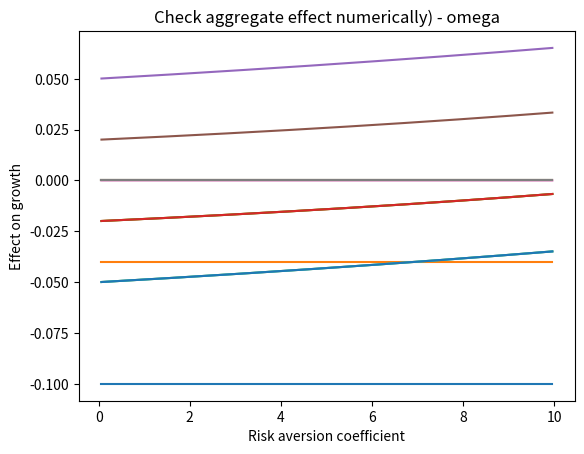

Source code (Python):
import numpy as np
from numpy import arange
from pylab import meshgrid

import matplotlib.pyplot as plt
from matplotlib.colors import Normalize



# To do : revoir la gradation des axes verticaux, ainsi que les couleurs (rouge pour négatif)


# Normalize the color of graphs to 0 :

class MidpointNormalize(Normalize):
    def __init__(self, vmin=None, vmax=None, midpoint=None, clip=False):
        self.midpoint = midpoint
        Normalize.__init__(self, vmin, vmax, clip)

    def __call__(self, value, clip=None):
        # I'm ignoring masked values and all kinds of edge cases to make a
        # simple example...
        x, y = [self.vmin, self.midpoint, self.vmax], [0, 0.5, 1]
        return np.ma.masked_array(np.interp(value, x, y))


norm = MidpointNormalize(midpoint=0)


# Define functions:
def theta(e,g,l,w):

    return (((1-w**(1-g))*l*s)/(a*(1-g)))**(1/(1-s))


def psi(e,g,l,w):

    return e*r+(1-e)*((1-theta(e,g,l,w))*a - l*(1+d-(theta(e,g,l,w))**s) *(1-w**(1-g))/(1-g))


def lg_growth(e,g,l,w):
    
    return (1-theta(e,g,l,w)*a - psi(e,g,l,w) - l*(1+d-(theta(e,g,l,w)**s))*(1-w))


def dl_lg_growth(e,g,l,w):
    h = 1e-6

    return (lg_growth(e,g,l+h,w) - lg_growth(e,g,l-h,w))/(2*h)


def dw_lg_growth(e,g,l,w):
    h = 1e-6

    return -(lg_growth(e,g,l,w+h) - lg_growth(e,g,l,w-h))/(2*h)


def lg_growth_by_lambda(e,g):
    first = (1-e)*(1+d)*(1-w**(1-g))/(1-g)
    second = (s**(s/(1-s)) + e*s**(1/(1-s))-e*s**(s/(1-s)))
    second_bis = l**(s/(1-s))/(1-s)
    second_ter = ((1-w**(1-g))/(a**s*(1-g)))**(1/(1-s))
    third = (1+d)*(1-w)
    fourth = (1-w)/(1-s)
    fourth_bis = ((1-w**(1-g))*l*s/(a*(1-g)))**(s/(1-s))
    
    return first - second*second_bis*second_ter - third + fourth*fourth_bis


def lg_growth_by_omega(e,g): # Check the formula, I have weird results
    first = (1-e)*l*(1+d)*w**(-g)
    second = l*(1+d)
    third = (s**(s/(1-s)) + e*s**(1/(1-s))-e*s**(s/(1-s)) - (1-w)*s**(1/(1-s))*(1-g)/(1-w**(1-g)))
    third_bis = w**(-g)/(1-s)
    third_ter = s**(s/(1-s))
    fourth = (l/a**s)**(1/(1-s))
    fifth = ((1-w**(1-g))/((1-g)))**(s/(1-s))
    
    return first - second - (third*third_bis - third_ter)*fourth*fifth


def damage_effect_lambda(e,g): # effect from higher frequency of disasters
    one = (1+d)*(1-w)
    two = (1-w)*(((1-w**(1-g))*l*s)/(a*(1-g)))**(s/(1-s))

    return - one + two


def damage_effect_omega(e,g): # effect from larger damages of disasters
    one = l*(1+d)
    two = l*(((1-w**(1-g))*l*s)/(a*(1-g)))**(s/(1-s))

    return - one + two


def consumption_effect_lambda(e,g):
    one = (1+d)*(1-w**(1-g))/(1-g)
    two = l**(1/(1-s))*(s**(s/(1-s))-s**(1/(1-s)))/(1-s)
    three = ((1-w**(1-g))/(a**s*(1-g)))**(1/(1-s))
    four = 1/l

    return (1-e)*(one - two*three*four)


def consumption_effect_omega(e,g):
    one = (1+d)*l
    two = l**(1/(1-s))*(s**(s/(1-s))-s**(1/(1-s)))/(1-s)
    three = ((1-w**(1-g))/(a**s*(1-g)))**(1/(1-s))
    four = (1-g)/(1-w**(1-g))

    return (1-e)*w**(-g)*(one - two*three*four)


def conservation_effect_lambda(e,g):
    one = s*(1-w)/(1-s)
    two = ((1-w**(1-g))*l*s/(a*(1-g)))**(s/(1-s))

    return one*two


def conservation_effect_omega(e,g):
    one = (1-w)/(1-s)
    two = ((1-w**(1-g))*l*s/(a*(1-g)))**(s/(1-s) - 1)
    three = (l**2*s**2)/a*w**(-g)

    return one*two*three


def substitution_from_capital_effect_lambda(e,g):
    one = a*l**(s/(1-s))/(1-s)
    two = (((1-w**(1-g))*s)/(a*(1-g)))**(1/(1-s))
 
    return - one*two


def substitution_from_capital_effect_omega(e,g):
    one = a*((l*s)/a)**(1/(1-s))
    two = w**(-g)/(1-s)
    three = ((1-w**(1-g))/(1-g))**(s/(1-s))

    return -one*two*three


# Fix parameters' value :

d = 1
w = 0.95
l = 0.02
s = 0.7
a = 0.05
r = 0.15

# Create the grid

e = arange(0.05,5,0.025) + 0.01
g = arange(0.05,10,0.05) + 0.01
E,G = meshgrid(e, g)

# Apply function and build graphs
damage_lambda = damage_effect_lambda(0.5,g)
damage_omega = damage_effect_omega(0.5,g)

plt.title("Damage effect - lambda")
plt.plot(g,damage_lambda)
plt.xlabel('Risk aversion coefficient')
plt.ylabel('Effect on growth')
plt.show()

plt.title("Damage effect - omega")
plt.plot(g,damage_omega)
plt.xlabel('Risk aversion coefficient')
plt.ylabel('Effect on growth')
plt.show()

conservation_lambda = conservation_effect_lambda(0.5,g)
conservation_omega = conservation_effect_omega(0.5,g)

plt.title("Conservation effect - lambda")
plt.plot(g,conservation_lambda)
plt.xlabel('Risk aversion coefficient')
plt.ylabel('Effect on growth')
plt.show()

plt.title("Conservation effect - omega")
plt.plot(g,conservation_omega)
plt.xlabel('Risk aversion coefficient')
plt.ylabel('Effect on growth')
plt.show()

consumption_lambda = consumption_effect_lambda(0.5,g)
consumption_omega = consumption_effect_omega(0.5,g)

plt.title("Consumption effect - lambda")
plt.plot(g,consumption_lambda)
plt.xlabel('Risk aversion coefficient')
plt.ylabel('Effect on growth')
plt.show()

plt.title("Consumption effect - omega")
plt.plot(g,consumption_omega)
plt.xlabel('Risk aversion coefficient')
plt.ylabel('Effect on growth')
plt.show()


substitution_lambda = substitution_from_capital_effect_lambda(0.5,g)
substitution_omega = substitution_from_capital_effect_omega(0.5,g)

plt.title("Substitution effect - lambda")
plt.plot(g,substitution_lambda)
plt.xlabel('Risk aversion coefficient')
plt.ylabel('Effect on growth')
plt.show()

plt.title("Substitution effect - omega")
plt.plot(g,substitution_omega)
plt.xlabel('Risk aversion coefficient')
plt.ylabel('Effect on growth')
plt.show()


aggregate_lambda = (
        damage_lambda + conservation_lambda + consumption_lambda + substitution_lambda
        )
lg_growth_l = lg_growth_by_lambda(0.5,g)
dl_growth = dl_lg_growth(0.5,g,l,w)


plt.title("Aggregate effect - lambda")
plt.plot(g,aggregate_lambda)
plt.xlabel('Risk aversion coefficient')
plt.ylabel('Effect on growth')
plt.show()

plt.title("Check aggregate effect (growth) - lambda")
plt.plot(g,lg_growth_l)
plt.xlabel('Risk aversion coefficient')
plt.ylabel('Effect on growth')
plt.show()

plt.title("Check aggregate effect numerically - lambda")
plt.plot(g,dl_growth)
plt.xlabel('Risk aversion coefficient')
plt.ylabel('Effect on growth')
plt.show()


aggregate_omega = (
        damage_omega + conservation_omega + consumption_omega + substitution_omega
        )
lg_growth_o = lg_growth_by_omega(0.5,g) # Problème ici !
dw_growth = dw_lg_growth(0.5,g,l,w) # Et ici aussi dans une moindre mesure


plt.title("Aggregate effect - omega")
plt.plot(g,aggregate_omega)
plt.xlabel('Risk aversion coefficient')
plt.ylabel('Effect on growth')
plt.show()

plt.title("Check aggregate effect (growth) - omega")
plt.plot(g,lg_growth_o)
plt.xlabel('Risk aversion coefficient')
plt.ylabel('Effect on growth')
plt.show()

plt.title("Check aggregate effect numerically) - omega")
plt.plot(g,dw_growth)
plt.xlabel('Risk aversion coefficient')
plt.ylabel('Effect on growth')
plt.show()


# Try to understand why it does not match with aggregate effect

# Vérifier numériquement la calibration de tous les effets...



"""






# Draw heatmap - lambda - conservation
fig, ax = plt.subplots()
heatmap_conservation_lambda = ax.imshow(
    conservation_lambda, norm=norm, cmap=plt.cm.seismic, extent = [0,5,10,0], interpolation='none'
    )
plt.xlabel('ε = IES')
plt.ylabel('γ = risk aversion coef.')
cbar = plt.colorbar(heatmap_conservation_lambda)
cbar.set_label('dg*/dw')
plt.show()

# Draw heatmap - omega - conservation
fig, ax = plt.subplots()
heatmap_conservation_omega = ax.imshow(
    conservation_omega, norm=norm, cmap=plt.cm.seismic, extent = [0,5,10,0], interpolation='none'
    )
plt.xlabel('ε = IES')
plt.ylabel('γ = risk aversion coef.')
cbar = plt.colorbar(heatmap_conservation_omega)
cbar.set_label('dg*/dw')
plt.show()


print("Consumption:")

# Draw heatmap - lambda - consumption
fig, ax = plt.subplots()
heatmap_consumption_lambda = ax.imshow(
    consumption_lambda, norm=norm, cmap=plt.cm.seismic, extent = [0,5,10,0], interpolation='none'
    )
plt.xlabel('ε = IES')
plt.ylabel('γ = risk aversion coef.')
cbar = plt.colorbar(heatmap_consumption_lambda)
cbar.set_label('dg*/dw')
plt.show()

# Draw heatmap - omega - consumption
fig, ax = plt.subplots()
heatmap_consumption_omega = ax.imshow(
    consumption_omega, norm=norm, cmap=plt.cm.seismic, extent = [0,5,10,0], interpolation='none'
    )
plt.xlabel('ε = IES')
plt.ylabel('γ = risk aversion coef.')
cbar = plt.colorbar(heatmap_consumption_omega)
cbar.set_label('dg*/dw')
plt.show()


print("Damage:")

# Draw heatmap - lambda - damage
fig, ax = plt.subplots()
heatmap_damage_lambda = ax.imshow(
    damage_lambda, norm=norm, cmap=plt.cm.seismic, extent = [0,5,10,0], interpolation='none'
    )
plt.xlabel('ε = IES')
plt.ylabel('γ = risk aversion coef.')
cbar = plt.colorbar(heatmap_damage_lambda)
cbar.set_label('dg*/dw')
plt.show()

# Draw heatmap - omega - damage
fig, ax = plt.subplots()
heatmap_damage_omega = ax.imshow(
    damage_omega, norm=norm, cmap=plt.cm.seismic, extent = [0,5,10,0], interpolation='none'
    )
plt.xlabel('ε = IES')
plt.ylabel('γ = risk aversion coef.')
cbar = plt.colorbar(heatmap_damage_omega)
cbar.set_label('dg*/dw')
plt.show()

print("Substitution :")

# Draw heatmap - lambda - substitution
fig, ax = plt.subplots()
heatmap_substitution_lambda = ax.imshow(
    substitution_lambda, norm=norm, cmap=plt.cm.seismic, extent = [0,5,10,0], interpolation='none'
    )
plt.xlabel('ε = IES')
plt.ylabel('γ = risk aversion coef.')
cbar = plt.colorbar(heatmap_substitution_lambda)
cbar.set_label('dg*/dw')
plt.show()

# Draw heatmap - omega - substitution
fig, ax = plt.subplots()
heatmap_substitution_omega = ax.imshow(
    damage_omega, norm=norm, cmap=plt.cm.seismic, extent = [0,5,10,0], interpolation='none'
    )
plt.xlabel('ε = IES')
plt.ylabel('γ = risk aversion coef.')
cbar = plt.colorbar(heatmap_substitution_omega)
cbar.set_label('dg*/dw')
plt.show()

print(consumption_effect_lambda(0.5,20))
print(consumption_effect_omega(0.5,20))



"""

